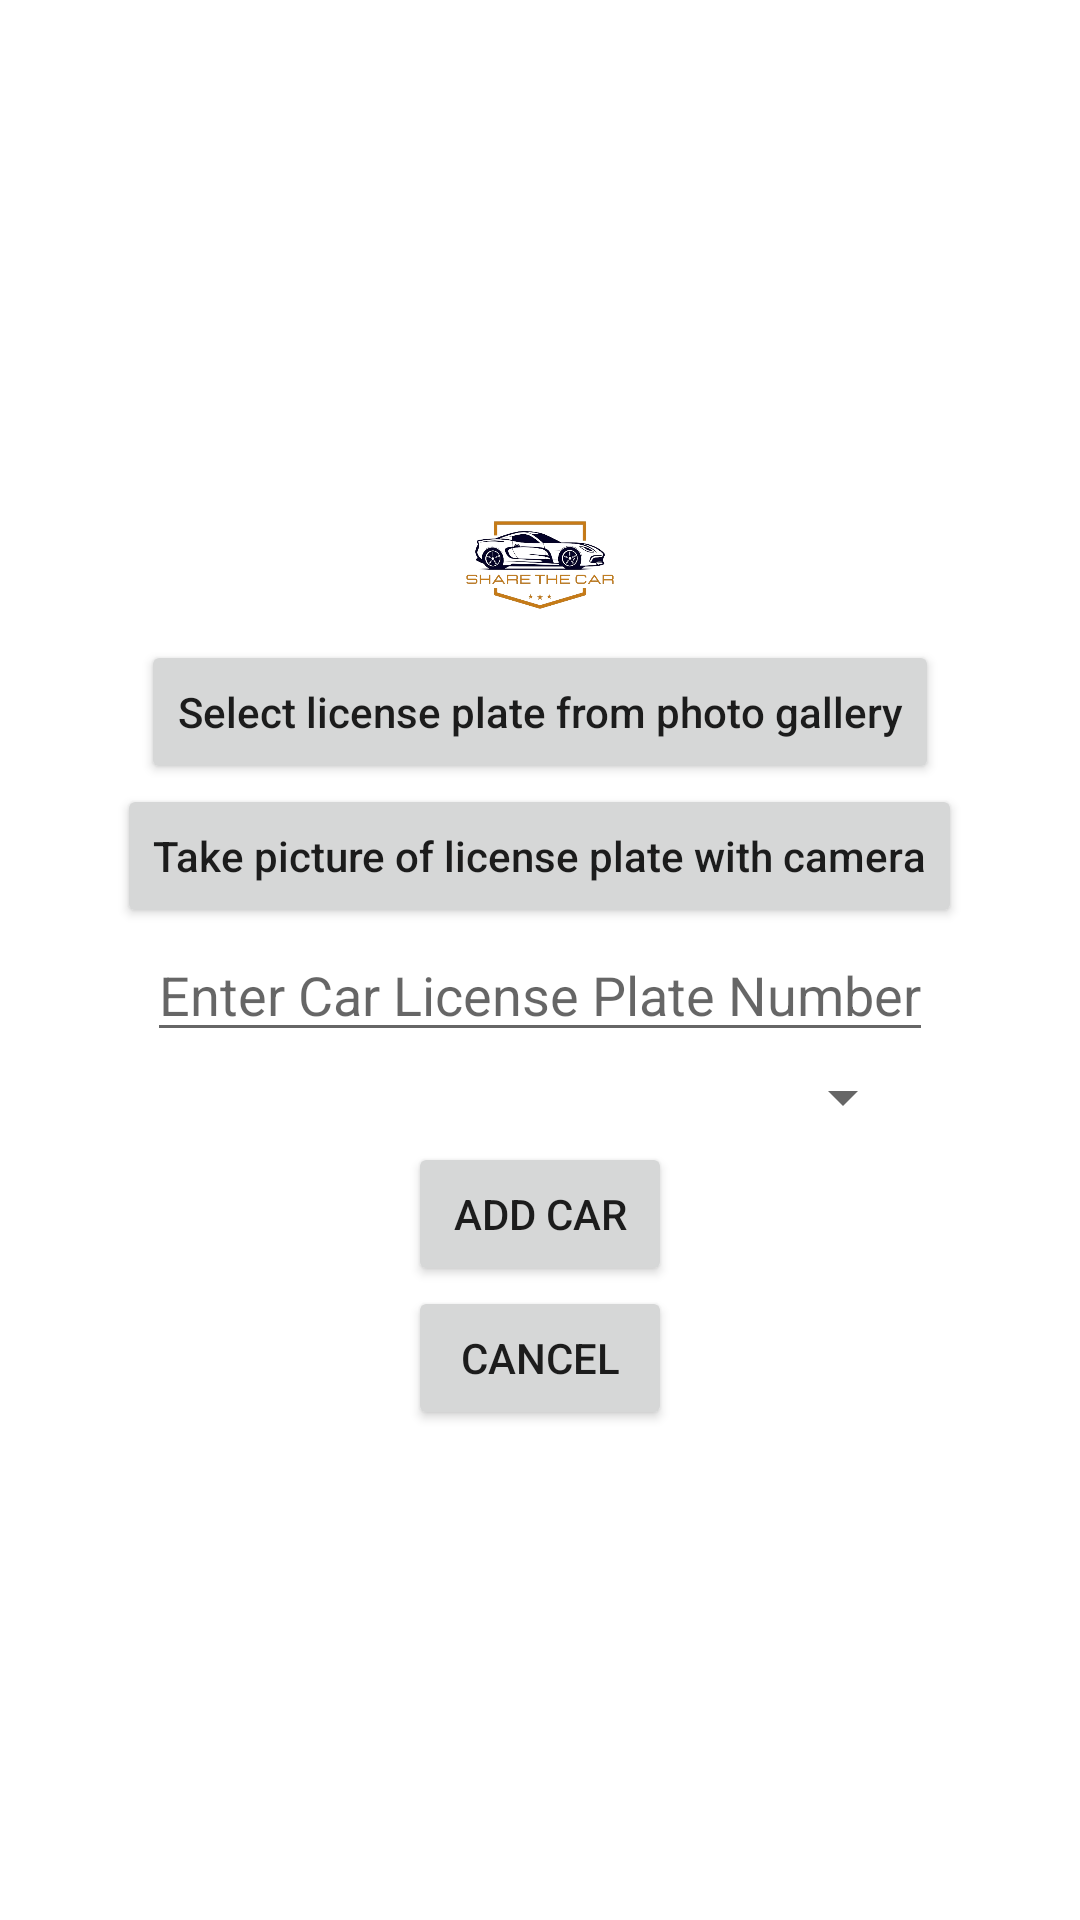

Produce the Android XML layout that renders to this screen, including the resource entries it uses.
<!-- AndroidManifest.xml: application theme Theme.ShareTheCarV05 -->
<!-- res/layout/activity_new_car.xml -->
<?xml version="1.0" encoding="utf-8"?>
<LinearLayout xmlns:android="http://schemas.android.com/apk/res/android"
    xmlns:app="http://schemas.android.com/apk/res-auto"
    xmlns:tools="http://schemas.android.com/tools"
    android:layout_width="match_parent"
    android:layout_height="match_parent"
    tools:context=".activity.NewCarActivity"
    android:gravity="center"
    android:orientation="vertical">
    <LinearLayout
        android:layout_width="wrap_content"
        android:layout_height="wrap_content"
        android:gravity="left"
        >
        <ImageView
            android:layout_width="50dp"
            android:layout_height="50dp"
            android:src="@drawable/sharethecar"
            android:id="@+id/img"></ImageView>
    </LinearLayout>
    <Button
        android:layout_width="wrap_content"
        android:layout_height="wrap_content"
        android:text="Select license plate from photo gallery"
        android:textAllCaps="false"
        android:id="@+id/btnGallery"></Button>
    <Button
        android:layout_width="wrap_content"
        android:layout_height="wrap_content"
        android:text="Take picture of license plate with camera"
        android:id="@+id/btnCarIdImge"
        android:textAllCaps="false"></Button>
    <EditText
        android:id="@+id/carnum"
        android:layout_width="wrap_content"
        android:layout_height="wrap_content"
        android:hint="Enter Car License Plate Number"></EditText>
    <Spinner
        android:layout_width="250dp"
        android:layout_height="30dp"
        android:id="@+id/spinnerCarModels"></Spinner>
    <EditText
        android:layout_width="wrap_content"
        android:layout_height="wrap_content"
        android:visibility="gone"
        android:id="@+id/mt"
        android:hint="enter car model"></EditText>
    <Button
        android:layout_width="wrap_content"
        android:layout_height="wrap_content"
        android:text="Add Car"
        android:id="@+id/btnAddCar"></Button>
    <Button
        android:layout_width="wrap_content"
        android:layout_height="wrap_content"
        android:text="Cancel"
        android:id="@+id/btnCancel"></Button>
</LinearLayout>
<!-- resources referenced by this layout -->
<resources>
  <!-- drawable sharethecar: png bitmap (drawable, 77299 bytes) -->
  <style name="Theme.ShareTheCarV05" parent="Base.Theme.ShareTheCarV05" />
  <style name="Base.Theme.ShareTheCarV05" parent="Theme.MaterialComponents.DayNight.DarkActionBar">
          
          
      </style>
</resources>
